Run: headless pygame with SDL's dummy video driver; simulated clock (each Clock.tick advances the game by its frame time, no real sleeping); random seed 0; keys injected as events and as key.get_pressed() state; mouse plan: one left click at the window centre at the start of phase 2, then a move to the lower-right quarter at the start of phase 3.
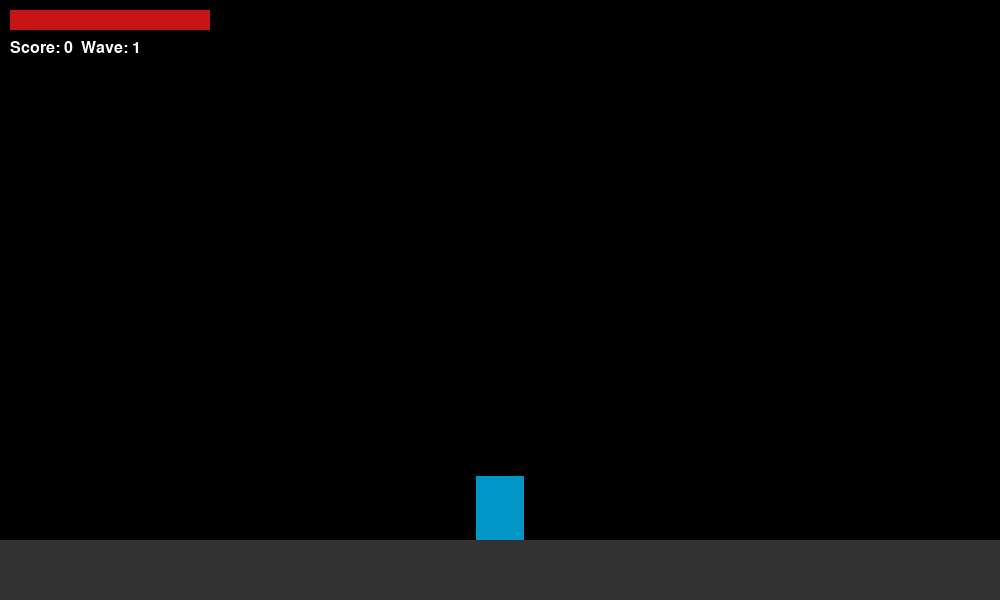
Frame 1 of 4 · flips 1–60 · no input
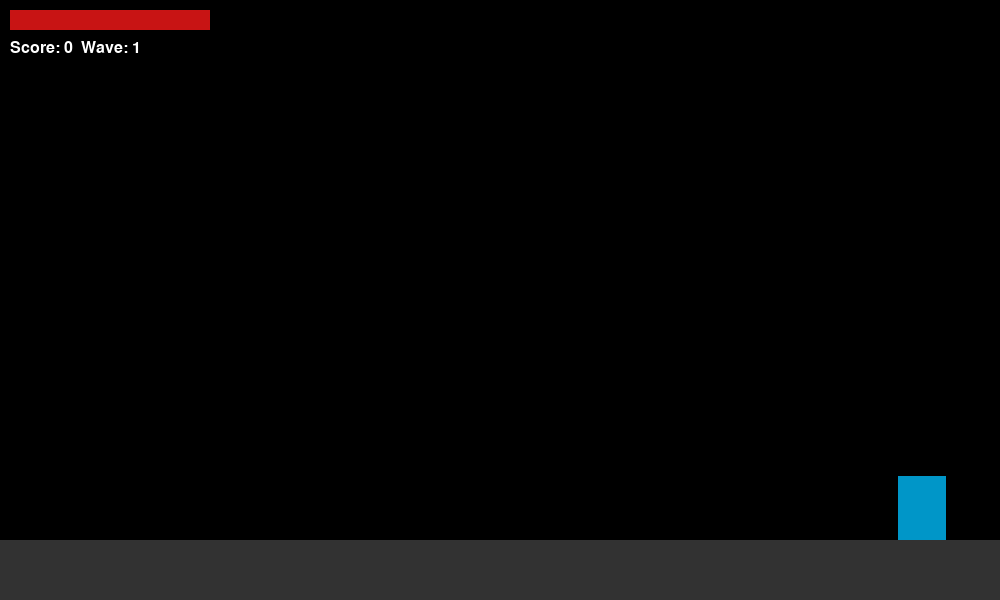
Frame 2 of 4 · flips 61–180 · clicked the window centre · tapped SPACE, RETURN · held RIGHT (→), D
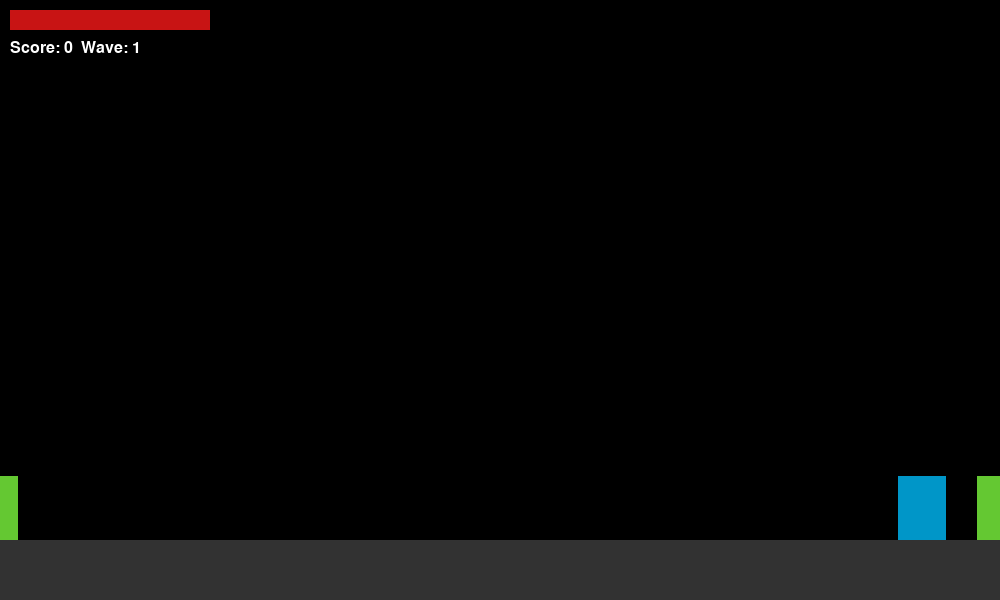
Frame 3 of 4 · flips 181–300 · moved the mouse to the lower-right quarter · held DOWN (↓), S
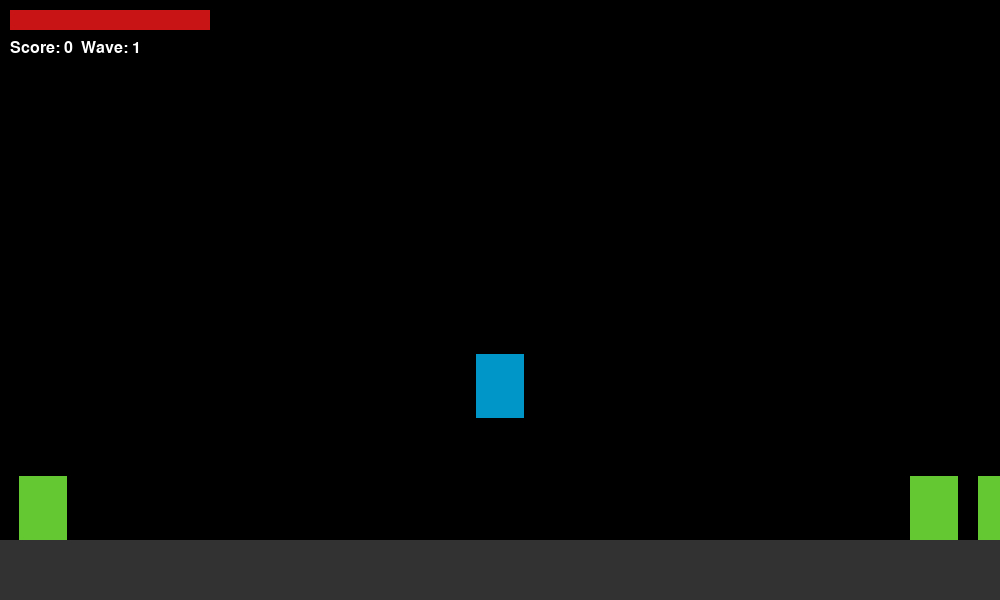
Frame 4 of 4 · flips 301–420 · held LEFT (←), A, UP (↑), W

The pygame program that drew these frames:

import pygame
import random
import math
import sys

# --- Setup ---
pygame.init()
WIDTH, HEIGHT = 1000, 600
screen = pygame.display.set_mode((WIDTH, HEIGHT))
pygame.display.set_caption("Zombie Survival — Full Mode")
clock = pygame.time.Clock()

# --- Colors ---
BLACK = (0,0,0)
WHITE = (255,255,255)
RED = (200,20,20)
GREEN = (0,200,0)
YELLOW = (255,255,0)
DARK_OVERLAY = (0,0,0,150)

# --- Player ---
class Weapon:
    def __init__(self, name, fire_rate, bullet_speed, damage, clip, clip_max, reserve, reload_time, spread, pellet=1):
        self.name=name
        self.fire_rate=fire_rate
        self.bullet_speed=bullet_speed
        self.damage=damage
        self.clip=clip
        self.clip_max=clip_max
        self.reserve=reserve
        self.reload_time=reload_time
        self.spread=spread
        self.pellet=pellet

class Player:
    def __init__(self):
        self.x, self.y = WIDTH//2, HEIGHT-120
        self.w, self.h = 48, 64
        self.vx, self.vy = 0,0
        self.speed = 220
        self.grounded = False
        self.health = 100
        self.max_health = 100
        self.weapons = [
            Weapon('Pistol', 250, 700, 20, 12, 12, 36, 900, 6),
            Weapon('Shotgun', 900, 600, 12, 6,6,24,1400,22,7),
            Weapon('Rifle',110,900,16,30,30,90,1100,3)
        ]
        self.current_weapon = 0
        self.last_shot = 0
        self.reloading = False
        self.reload_timer = 0

player = Player()

# --- Zombies ---
class Zombie:
    def __init__(self,x,y,hp=30,speed=40):
        self.x=x
        self.y=y
        self.w=48
        self.h=64
        self.hp=hp
        self.speed=speed
        self.last_attack=0

zombies = []

# --- Bullets ---
class Bullet:
    def __init__(self,x,y,angle,speed,damage):
        self.x=x
        self.y=y
        self.vx=math.cos(angle)*speed
        self.vy=math.sin(angle)*speed
        self.life=2000
        self.damage=damage

bullets = []

# --- Pickups ---
class Pickup:
    def __init__(self,type_,x,y):
        self.type=type_
        self.x=x
        self.y=y
        self.w=32
        self.h=32

pickups = []

# --- Game variables ---
gravity = 1600
ground_y = HEIGHT - 60
wave = 0
wave_active = False
score = 0
difficulty_mult = 1.0

# --- Utilities ---
def clamp(v,a,b): return max(a,min(b,v))
def rand(min_,max_): return random.uniform(min_,max_)
def distance(a,b): return math.hypot(a[0]-b[0],a[1]-b[1])

# --- Functions ---
def spawn_zombie(x=None,y=None):
    if x is None: x = random.choice([-rand(40,300), WIDTH + rand(40,300)])
    if y is None: y = ground_y
    hp = int(30*difficulty_mult)
    speed = rand(35,70)*difficulty_mult
    zombies.append(Zombie(x,y,hp,speed))

def start_next_wave():
    global wave, wave_active, difficulty_mult
    wave += 1
    wave_active = True
    difficulty_mult = 1 + (wave-1)*0.12
    count = int(4 + wave*1.8)
    for _ in range(count):
        spawn_zombie()

def shoot():
    now = pygame.time.get_ticks()
    w = player.weapons[player.current_weapon]
    if player.reloading or now-player.last_shot<w.fire_rate or w.clip<=0: return
    player.last_shot = now
    w.clip -= 1
    mx,my = pygame.mouse.get_pos()
    angle = math.atan2(my-(player.y - player.h/2), mx - player.x)
    if player.current_weapon==1:  # Shotgun
        for _ in range(w.pellet):
            spread = math.radians(rand(-w.spread,w.spread))
            bullets.append(Bullet(player.x+20,player.y-player.h/2+10,angle+spread,w.bullet_speed,w.damage))
    else:
        spread = math.radians(rand(-w.spread,w.spread))
        bullets.append(Bullet(player.x+20,player.y-player.h/2+10,angle+spread,w.bullet_speed,w.damage))

def start_reload():
    w = player.weapons[player.current_weapon]
    if player.reloading or w.clip>=w.clip_max or w.reserve<=0: return
    player.reloading=True
    player.reload_timer=pygame.time.get_ticks() + w.reload_time

def reset_game():
    global bullets,zombies,pickups,wave,wave_active,score
    bullets=[]; zombies=[]; pickups=[]
    wave=0; wave_active=False; score=0
    player.x, player.y = WIDTH//2, ground_y
    player.health = player.max_health
    for w in player.weapons:
        w.clip = w.clip_max
        w.reserve = w.clip_max*3
    start_next_wave()

# --- Main loop ---
running = True
reset_game()
while running:
    dt = clock.tick(60)/1000  # seconds
    now = pygame.time.get_ticks()
    # --- Events ---
    for event in pygame.event.get():
        if event.type==pygame.QUIT: running=False
        elif event.type==pygame.KEYDOWN:
            if event.key==pygame.K_1: player.current_weapon=0
            elif event.key==pygame.K_2: player.current_weapon=1
            elif event.key==pygame.K_3: player.current_weapon=2
            elif event.key==pygame.K_r: start_reload()
            elif event.key==pygame.K_RETURN and (not wave_active or player.health<=0): reset_game()
    # --- Input ---
    keys = pygame.key.get_pressed()
    left,right,up = keys[pygame.K_a], keys[pygame.K_d], keys[pygame.K_w]
    # --- Player movement ---
    player.vx = -player.speed if left else player.speed if right else 0
    player.x += player.vx * dt
    if up and player.grounded: player.vy = -650; player.grounded=False
    player.vy += gravity*dt
    player.y += player.vy*dt
    if player.y>=ground_y: player.y=ground_y; player.vy=0; player.grounded=True
    player.x = clamp(player.x,30,WIDTH-30)
    # --- Shooting ---
    if pygame.mouse.get_pressed()[0]: shoot()
    if player.reloading and now>=player.reload_timer:
        w=player.weapons[player.current_weapon]
        need = w.clip_max - w.clip
        take = min(need, w.reserve)
        w.clip += take
        w.reserve -= take
        player.reloading=False
    # --- Bullets ---
    for b in bullets[:]:
        b.x += b.vx*dt
        b.y += b.vy*dt
        b.life -= dt*1000
        if b.life<=0: bullets.remove(b)
    # --- Zombies ---
    for z in zombies[:]:
        dir_ = player.x - z.x
        z.x += math.copysign(z.speed*0.5,dir_)*dt
        if abs(player.x-z.x)<36 and now - z.last_attack>800:
            z.last_attack = now
            player.health -= 8
        if player.health<=0: player.health=0; wave_active=False
    # --- Wave end ---
    if wave_active and len(zombies)==0: wave_active=False; score+=int(20*wave)
    # --- Draw ---
    screen.fill(BLACK)
    # Ground
    pygame.draw.rect(screen,(50,50,50),(0,ground_y,WIDTH,HEIGHT-ground_y))
    # Player
    pygame.draw.rect(screen,(0,150,200),(player.x-player.w//2,player.y-player.h,player.w,player.h))
    # Zombies
    for z in zombies: pygame.draw.rect(screen,(100,200,50),(z.x-z.w//2,z.y-z.h,z.w,z.h))
    # Bullets
    for b in bullets: pygame.draw.circle(screen,YELLOW,(int(b.x),int(b.y)),4)
    # HUD
    pygame.draw.rect(screen,(50,50,50),(10,10,200,20))
    pygame.draw.rect(screen,RED,(10,10,200*player.health/player.max_health,20))
    font = pygame.font.SysFont(None,24)
    txt = font.render(f'Score: {score}  Wave: {wave}',True,WHITE)
    screen.blit(txt,(10,40))
    pygame.display.flip()

pygame.quit()
sys.exit()
